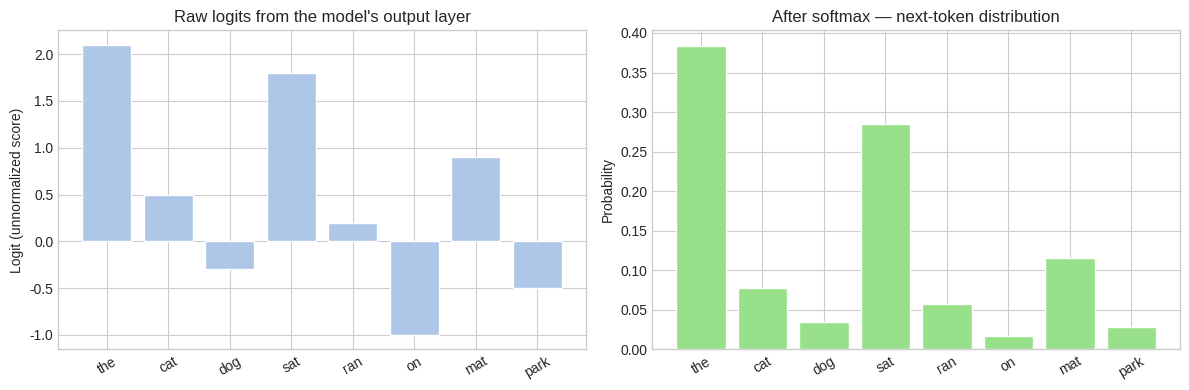
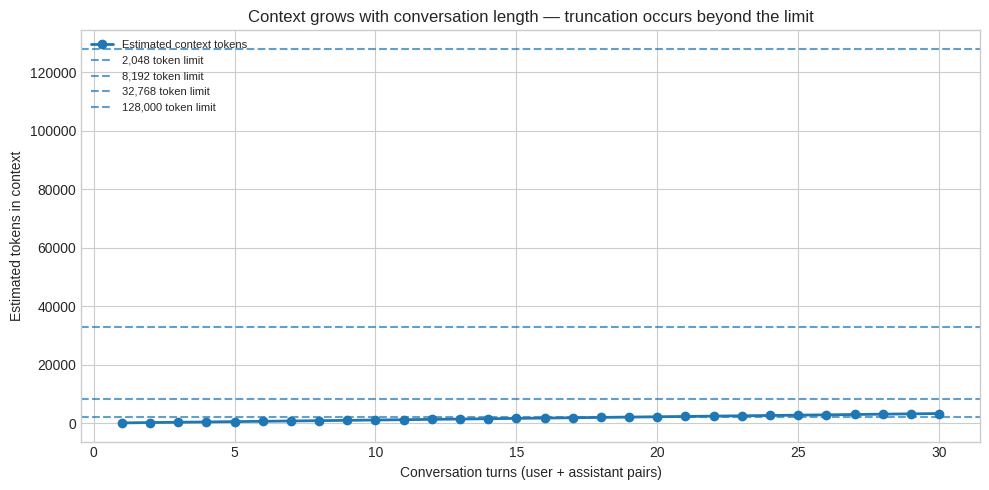

These charts were generated, in order, by the following Python code:
import numpy as np
import matplotlib.pyplot as plt

np.set_printoptions(precision=4, suppress=True)
np.random.seed(7)
plt.style.use("seaborn-v0_8-whitegrid")

# Demo 1: Softmax next-token prediction
# Toy vocabulary and logits — simulating the model's final output layer

vocab = ["the", "cat", "dog", "sat", "ran", "on", "mat", "park"]
logits = np.array([2.1, 0.5, -0.3, 1.8, 0.2, -1.0, 0.9, -0.5])

def softmax(x):
    exp_x = np.exp(x - np.max(x))  # subtract max for numerical stability
    return exp_x / exp_x.sum()

probs = softmax(logits)
top_idx = np.argsort(probs)[::-1]

print("Context: 'the cat' -> predict next token\n")
print(f"{'Token':<8s} {'Logit':>8s} {'Probability':>12s}")
print("-" * 32)
for i in top_idx:
    print(f"{vocab[i]:<8s} {logits[i]:8.2f} {probs[i]:12.4f}")

fig, axes = plt.subplots(1, 2, figsize=(12, 4))

axes[0].bar(vocab, logits, color="#aec7e8", edgecolor="white")
axes[0].set_ylabel("Logit (unnormalized score)")
axes[0].set_title("Raw logits from the model's output layer")
axes[0].tick_params(axis="x", rotation=30)

axes[1].bar(vocab, probs, color="#98df8a", edgecolor="white")
axes[1].set_ylabel("Probability")
axes[1].set_title("After softmax — next-token distribution")
axes[1].tick_params(axis="x", rotation=30)

plt.tight_layout()
plt.show()

print(f"\nMost likely next token: '{vocab[top_idx[0]]}' (P = {probs[top_idx[0]]:.4f})")

# Demo 2: Autoregressive generation loop (word-level toy model)

transition_probs = {
    "<START>": {"the": 0.6, "a": 0.4},
    "the":     {"cat": 0.5, "dog": 0.35, "bird": 0.15},
    "a":       {"cat": 0.45, "dog": 0.40, "bird": 0.15},
    "cat":     {"sat": 0.4, "ran": 0.35, "chased": 0.25},
    "dog":     {"sat": 0.35, "ran": 0.40, "chased": 0.25},
    "bird":    {"sat": 0.3, "flew": 0.5, "chased": 0.2},
    "sat":     {"on": 0.7, "in": 0.3},
    "ran":     {"in": 0.6, "on": 0.4},
    "chased":  {"the": 0.5, "a": 0.5},
    "flew":    {"in": 0.6, "over": 0.4},
    "on":      {"the": 0.55, "a": 0.45},
    "in":      {"the": 0.6, "a": 0.4},
    "over":    {"the": 0.7, "a": 0.3},
}

for ctx in ["on", "in", "over"]:
    transition_probs.setdefault(ctx, {})
    transition_probs[ctx].update({"mat": 0.3, "park": 0.35, "tree": 0.2, "house": 0.15})

TERMINAL = {"mat", "park", "tree", "house"}

def sample_next(context_word, rng):
    """Sample one token from P(next | context) — the core generation step."""
    dist = transition_probs.get(context_word, {})
    if not dist:
        return None
    words = list(dist.keys())
    probs = np.array([dist[w] for w in words])
    probs = probs / probs.sum()
    return rng.choice(words, p=probs)

def generate(start="<START>", max_tokens=8, seed=7):
    rng = np.random.default_rng(seed)
    tokens = []
    current = start
    for step in range(max_tokens):
        next_word = sample_next(current, rng)
        if next_word is None:
            break
        tokens.append(next_word)
        if next_word in TERMINAL:
            break
        current = next_word
    return tokens

print("Autoregressive generation — three samples from the same toy model:\n")
for i in range(3):
    seq = generate(seed=7 + i)
    print(f"  Sample {i + 1}: {' '.join(seq)}")

# Trace one generation step-by-step
print("\nStep-by-step trace (seed=42):")
rng = np.random.default_rng(42)
current = "<START>"
generated = []
for step in range(6):
    dist = transition_probs[current]
    words = list(dist.keys())
    probs = np.array([dist[w] for w in words]) / sum(dist.values())
    next_w = rng.choice(words, p=probs)
    generated.append(next_w)
    print(f"  Step {step + 1}: P(· | '{current}') -> sampled '{next_w}'")
    if next_w in TERMINAL:
        break
    current = next_w
print(f"\n  Final sequence: {' '.join(generated)}")

# Demo 3: Context length illustration — what the model "sees"

def make_conversation(n_turns):
    """Simulate a conversation with n_turns user/assistant exchanges."""
    messages = [{"role": "system", "content": "You are a helpful assistant."}]
    for i in range(n_turns):
        messages.append({"role": "user", "content": f"Question {i + 1}: Explain topic {i + 1} briefly."})
        messages.append({"role": "assistant", "content": f"Topic {i + 1} is an important concept in its field. " * 8})
    return messages

def estimate_tokens(text):
    """Rough heuristic: ~4 characters per token for English prose."""
    return max(1, len(text) // 4)

def count_context_tokens(messages):
    return sum(estimate_tokens(m["content"]) + 4 for m in messages)  # +4 for role overhead

context_limits = [2048, 8192, 32768, 128000]
turn_counts = range(1, 31)
token_counts = [count_context_tokens(make_conversation(t)) for t in turn_counts]

plt.figure(figsize=(10, 5))
plt.plot(list(turn_counts), token_counts, "o-", color="#1f77b4", linewidth=2, label="Estimated context tokens")
for limit in context_limits:
    plt.axhline(limit, linestyle="--", alpha=0.7, label=f"{limit:,} token limit")
plt.xlabel("Conversation turns (user + assistant pairs)")
plt.ylabel("Estimated tokens in context")
plt.title("Context grows with conversation length — truncation occurs beyond the limit")
plt.legend(loc="upper left", fontsize=8)
plt.tight_layout()
plt.show()

# Show truncation for a 2048-token limit
MAX_CTX = 2048
messages = make_conversation(20)
total = count_context_tokens(messages)
print(f"20-turn conversation ≈ {total:,} tokens (limit: {MAX_CTX:,})")
print(f"Tokens beyond limit: {max(0, total - MAX_CTX):,} — these would be truncated or summarized\n")

running = 0
visible_turns = 0
for msg in reversed(messages):
    t = estimate_tokens(msg["content"]) + 4
    if running + t > MAX_CTX:
        break
    running += t
    if msg["role"] == "user":
        visible_turns += 1

print(f"With a {MAX_CTX:,}-token window, roughly the last {visible_turns} user turns remain fully visible.")
print("Earlier conversation history drops out of context — the model cannot reference it.")
